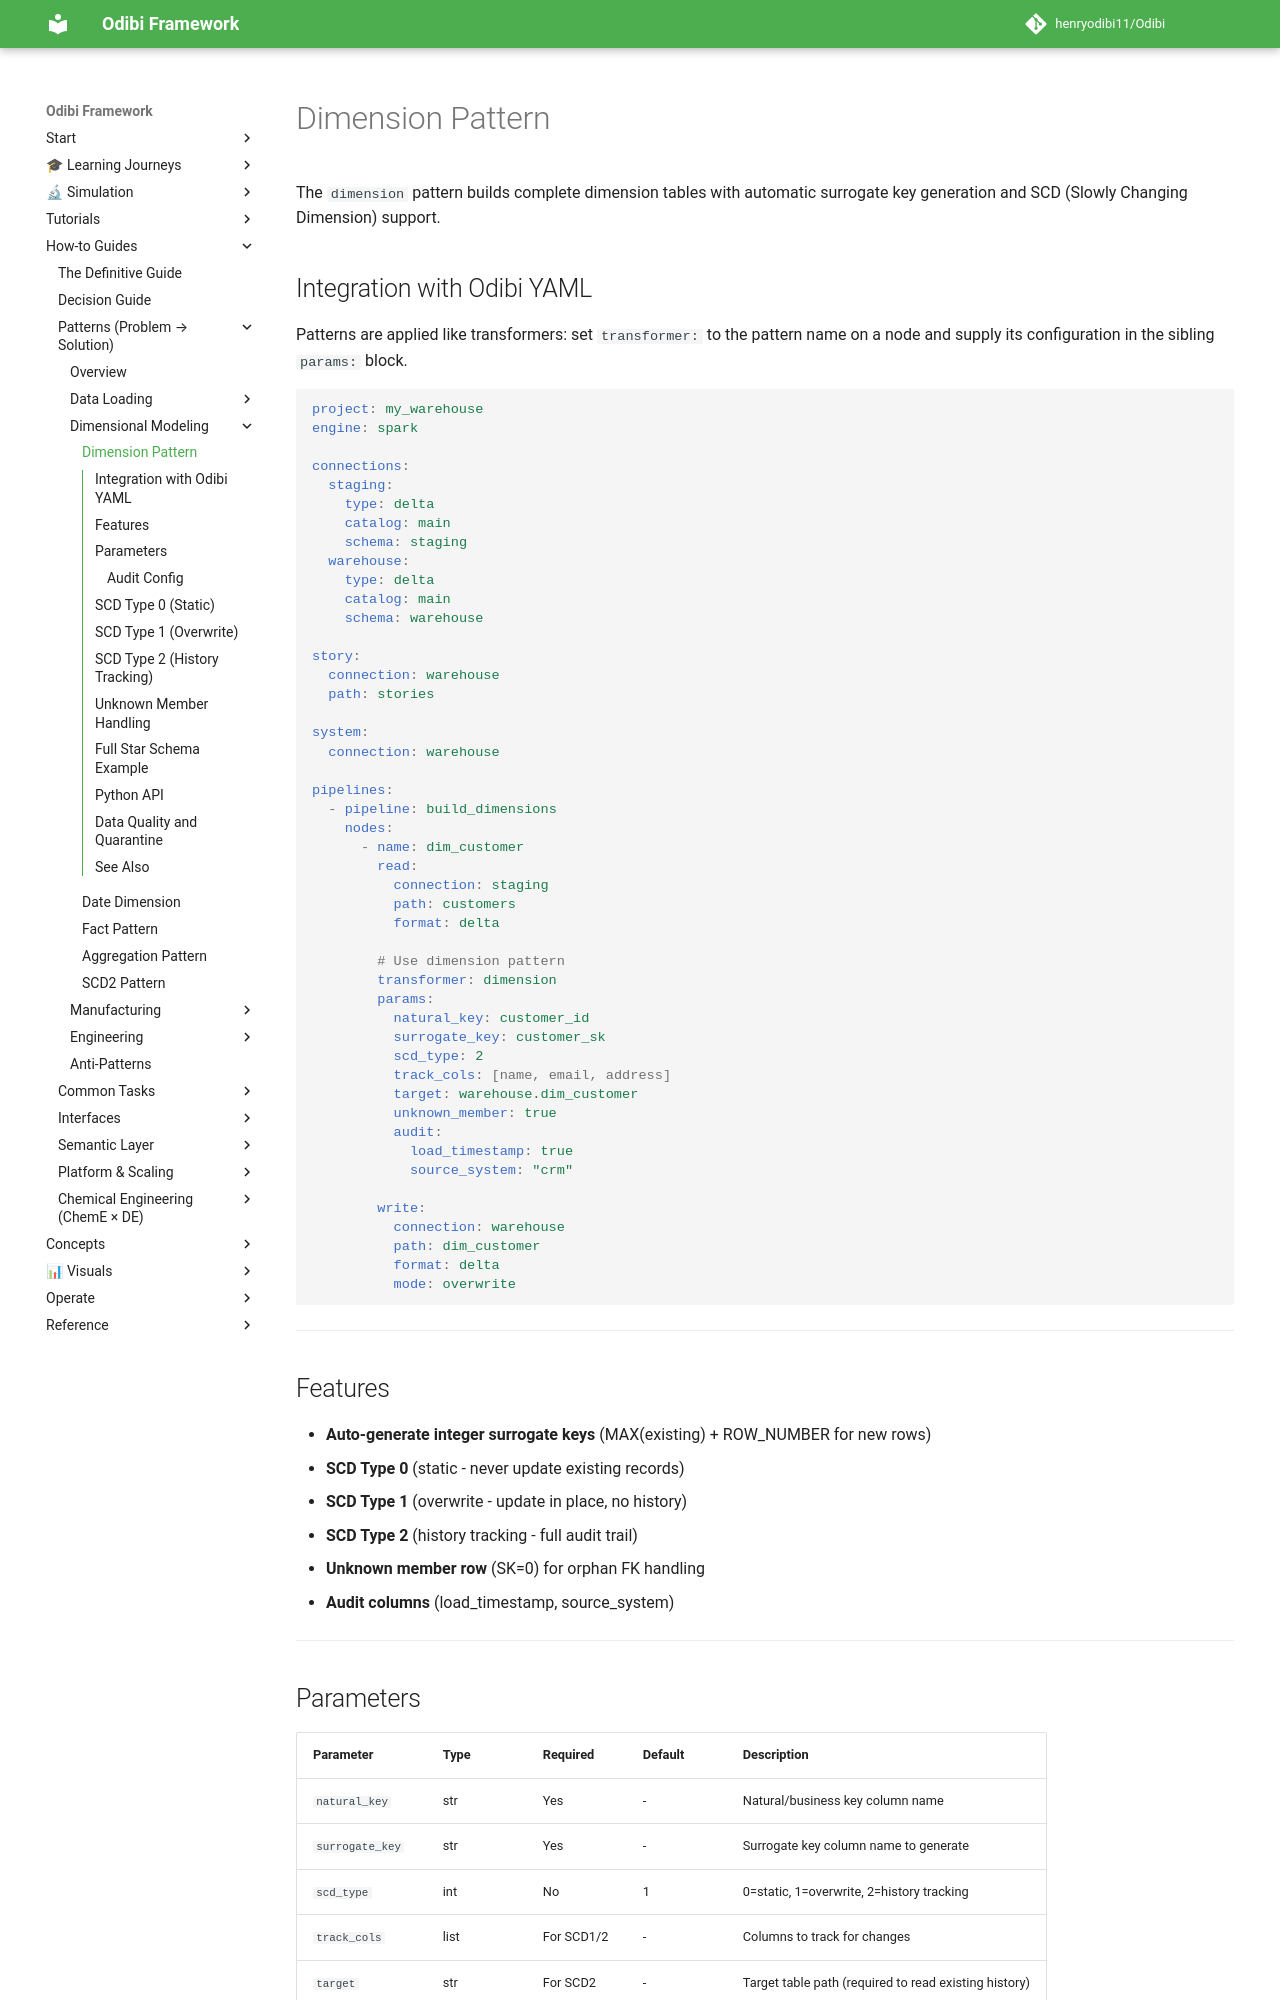

repository: henryodibi11/Odibi · page: patterns/dimension/index.html · generator: mkdocs

---
title: Dimension Pattern
roles: [jr-de, sr-de]
tags: [pattern:dimension, layer:silver, topic:dimensional-modeling, topic:scd]
prereqs: [../tutorials/dimensional_modeling/01_introduction.md]
next: [scd2.md, fact.md, ../examples/canonical/03_scd2_dimension.md]
related: [scd2.md, fact.md, date_dimension.md, aggregation.md]
time: 30m
---

# Dimension Pattern

The `dimension` pattern builds complete dimension tables with automatic surrogate key generation and SCD (Slowly Changing Dimension) support.

## Integration with Odibi YAML

Patterns are applied like transformers: set `transformer:` to the pattern name on a node and supply its configuration in the sibling `params:` block.

```yaml
project: my_warehouse
engine: spark

connections:
  staging:
    type: delta
    catalog: main
    schema: staging
  warehouse:
    type: delta
    catalog: main
    schema: warehouse

story:
  connection: warehouse
  path: stories

system:
  connection: warehouse

pipelines:
  - pipeline: build_dimensions
    nodes:
      - name: dim_customer
        read:
          connection: staging
          path: customers
          format: delta

        # Use dimension pattern
        transformer: dimension
        params:
          natural_key: customer_id
          surrogate_key: customer_sk
          scd_type: 2
          track_cols: [name, email, address]
          target: warehouse.dim_customer
          unknown_member: true
          audit:
            load_timestamp: true
            source_system: "crm"

        write:
          connection: warehouse
          path: dim_customer
          format: delta
          mode: overwrite
```

---

## Features

- **Auto-generate integer surrogate keys** (MAX(existing) + ROW_NUMBER for new rows)
- **SCD Type 0** (static - never update existing records)
- **SCD Type 1** (overwrite - update in place, no history)
- **SCD Type 2** (history tracking - full audit trail)
- **Unknown member row** (SK=0) for orphan FK handling
- **Audit columns** (load_timestamp, source_system)

---
